Run: headless pygame with SDL's dummy video driver; simulated clock (each Clock.tick advances the game by its frame time, no real sleeping); random seed 0; keys injected as events and as key.get_pressed() state; no mouse input.
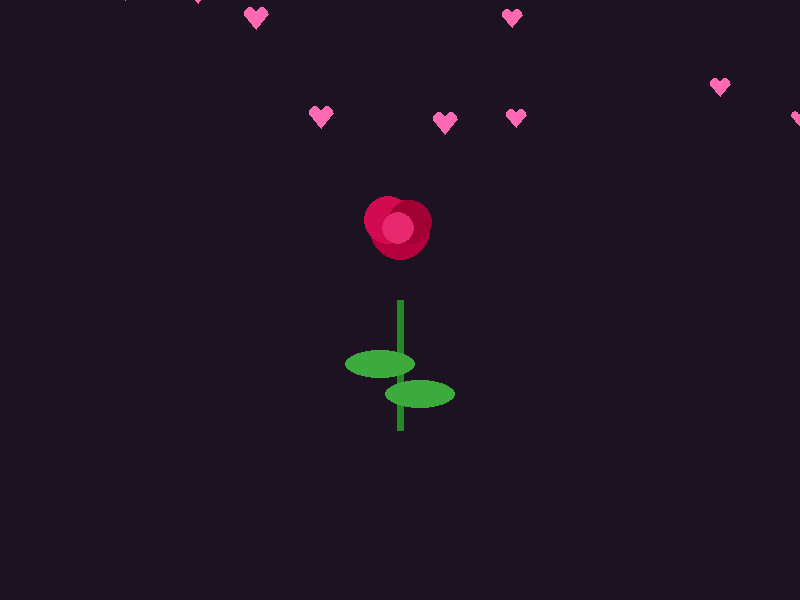
Frame 1 of 4 · flips 1–60 · no input
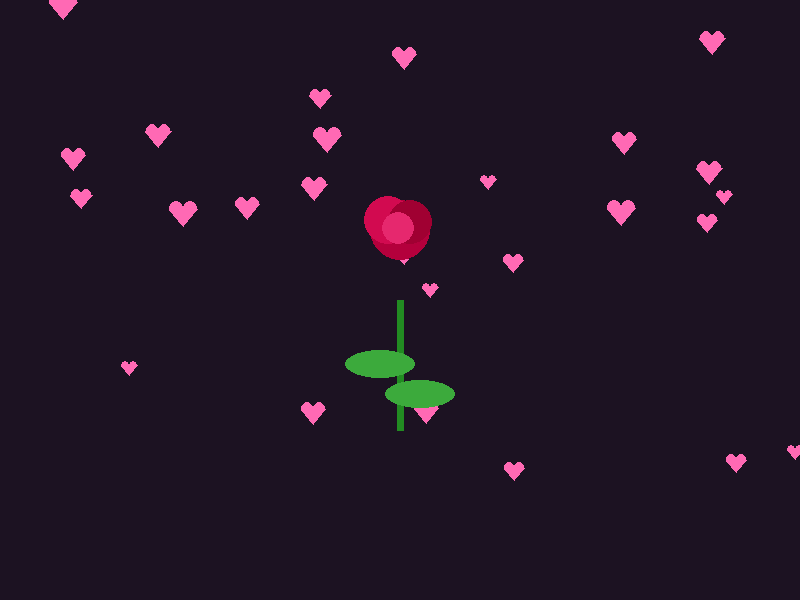
Frame 2 of 4 · flips 61–180 · tapped SPACE, RETURN · held RIGHT (→), D
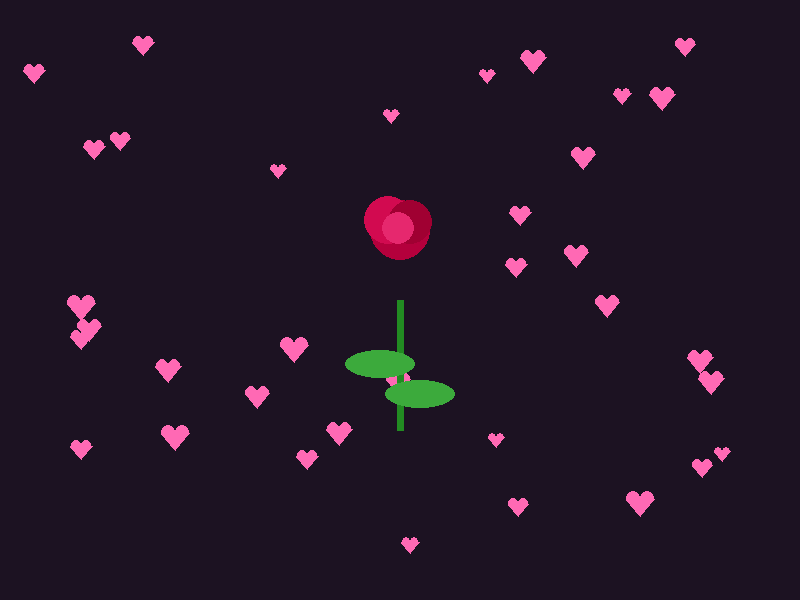
Frame 3 of 4 · flips 181–300 · held DOWN (↓), S
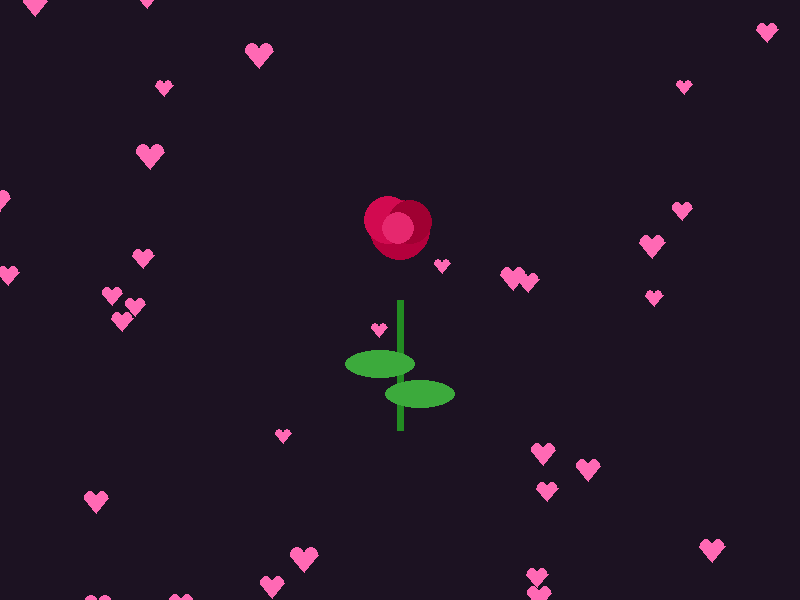
Frame 4 of 4 · flips 301–420 · held LEFT (←), A, UP (↑), W

The pygame program that drew these frames:

"""A small procedural Pygame particle animation."""

import math
import random

import pygame

WIDTH, HEIGHT = 800, 600


class FallingHeart:
    def __init__(self):
        self.reset()

    def reset(self):
        self.x = random.uniform(0, WIDTH)
        self.y = random.uniform(-HEIGHT, 0)
        self.speed = random.uniform(1.2, 3.2)
        self.size = random.randint(8, 14)
        self.phase = random.uniform(0, math.pi * 2)
        self.drift = random.uniform(0.6, 1.4)

    def update(self):
        self.y += self.speed
        self.phase += 0.05 * self.drift
        self.x += math.sin(self.phase) * 0.9
        if self.y > HEIGHT + 30:
            self.reset()

    def draw(self, surf):
        s = self.size
        x, y = int(self.x), int(self.y)
        color = (255, 105, 180)
        pygame.draw.circle(surf, color, (x - s // 2, y - s // 3), s // 2)
        pygame.draw.circle(surf, color, (x + s // 2, y - s // 3), s // 2)
        pygame.draw.polygon(surf, color, [(x - s, y - s // 4), (x + s, y - s // 4), (x, y + s)])


def draw_rose(surf, center):
    x, y = center

    # stem
    pygame.draw.line(surf, (34, 139, 34), (x, y + 70), (x, y + 200), 7)

    # leaves
    pygame.draw.ellipse(surf, (60, 170, 60), (x - 55, y + 120, 70, 28))
    pygame.draw.ellipse(surf, (60, 170, 60), (x - 15, y + 150, 70, 28))

    # petals (layered circles for a cute rose)
    pygame.draw.circle(surf, (180, 0, 60), (x, y), 30)
    pygame.draw.circle(surf, (210, 10, 80), (x - 12, y - 10), 24)
    pygame.draw.circle(surf, (160, 0, 50), (x + 10, y - 8), 22)
    pygame.draw.circle(surf, (230, 40, 110), (x - 2, y - 2), 16)


def main():
    pygame.init()
    try:
        screen = pygame.display.set_mode((WIDTH, HEIGHT))
        pygame.display.set_caption("Falling hearts")
        clock = pygame.time.Clock()
        hearts = [FallingHeart() for _ in range(45)]
        while True:
            for event in pygame.event.get():
                if event.type == pygame.QUIT or (
                    event.type == pygame.KEYDOWN and event.key == pygame.K_ESCAPE
                ):
                    return
            screen.fill((28, 18, 34))
            for heart in hearts:
                heart.update()
                heart.draw(screen)
            draw_rose(screen, (WIDTH // 2, HEIGHT // 2 - 70))
            pygame.display.flip()
            clock.tick(60)
    finally:
        pygame.quit()


if __name__ == "__main__":
    main()
